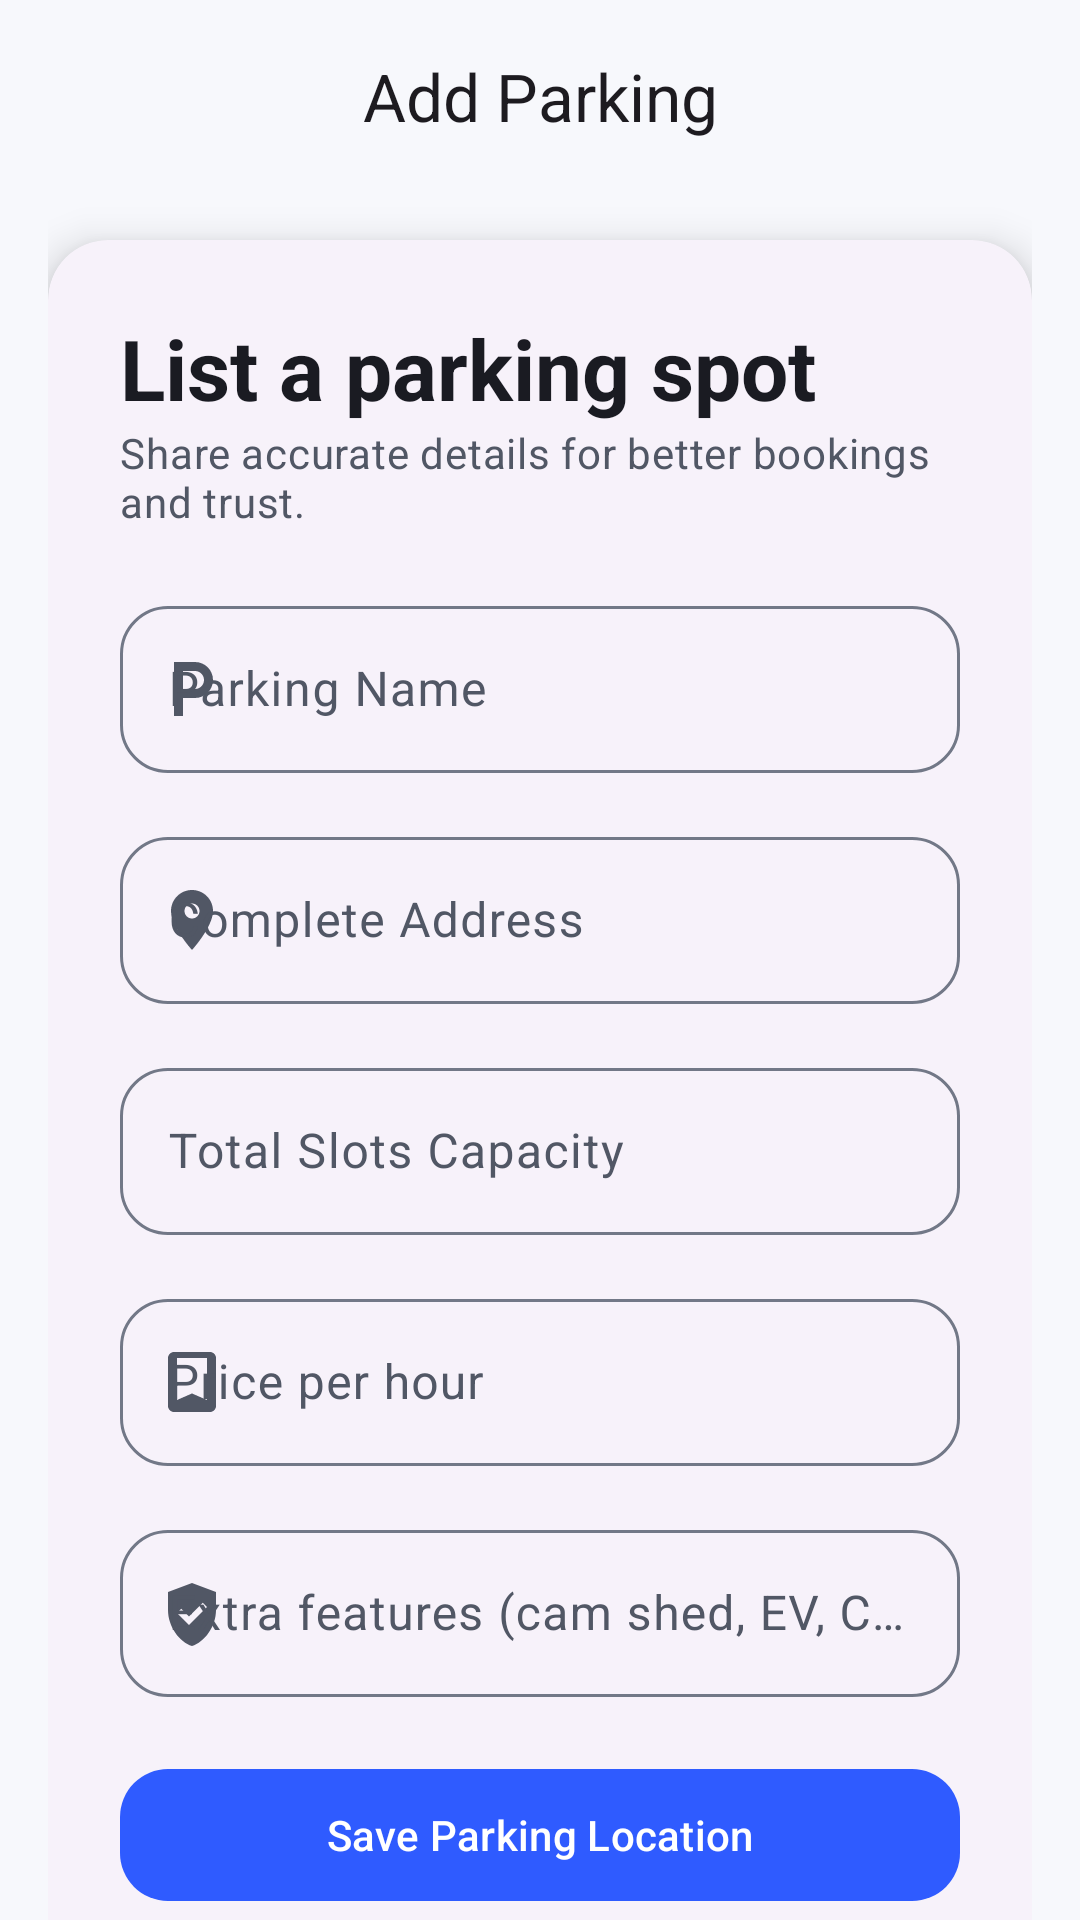

The Android layout XML behind this screen, and the referenced resources:
<!-- AndroidManifest.xml: application theme Theme.Harshatrial -->
<!-- res/layout/activity_add_parking.xml -->
<?xml version="1.0" encoding="utf-8"?>
<androidx.constraintlayout.widget.ConstraintLayout xmlns:android="http://schemas.android.com/apk/res/android"
    xmlns:app="http://schemas.android.com/apk/res-auto"
    android:layout_width="match_parent"
    android:layout_height="match_parent"
    android:background="@color/background"
    android:paddingHorizontal="@dimen/space_4">

    <com.google.android.material.appbar.AppBarLayout
        android:id="@+id/appBar"
        android:layout_width="0dp"
        android:layout_height="wrap_content"
        android:background="@android:color/transparent"
        app:elevation="0dp"
        app:layout_constraintEnd_toEndOf="parent"
        app:layout_constraintStart_toStartOf="parent"
        app:layout_constraintTop_toTopOf="parent">

        <com.google.android.material.appbar.MaterialToolbar
            android:id="@+id/toolbar"
            android:layout_width="match_parent"
            android:layout_height="?attr/actionBarSize"
            app:navigationIcon="@drawable/ic_home_24"
            app:title="@string/add_parking"
            app:titleCentered="true" />
    </com.google.android.material.appbar.AppBarLayout>

    <com.google.android.material.card.MaterialCardView
        android:layout_width="0dp"
        android:layout_height="wrap_content"
        android:layout_marginTop="@dimen/space_4"
        app:cardCornerRadius="@dimen/radius_xl"
        app:cardElevation="@dimen/elevation_pressed"
        app:layout_constraintEnd_toEndOf="parent"
        app:layout_constraintStart_toStartOf="parent"
        app:layout_constraintTop_toBottomOf="@id/appBar">

        <LinearLayout
            android:layout_width="match_parent"
            android:layout_height="wrap_content"
            android:orientation="vertical"
            android:padding="@dimen/space_6">

            <TextView
                android:layout_width="wrap_content"
                android:layout_height="wrap_content"
                android:text="@string/list_parking_spot"
                android:textAppearance="@style/TextAppearance.Xpot.Headline" />

            <TextView
                android:layout_width="match_parent"
                android:layout_height="wrap_content"
                android:text="@string/share_accurate_details"
                android:textAppearance="@style/TextAppearance.Xpot.Body" />

            <com.google.android.material.textfield.TextInputLayout
                style="@style/Widget.Xpot.TextInputLayout"
                android:layout_width="match_parent"
                android:layout_height="wrap_content"
                android:layout_marginTop="@dimen/space_5"
                android:hint="@string/parking_name"
                app:startIconDrawable="@drawable/ic_local_parking_24">

                <com.google.android.material.textfield.TextInputEditText
                    android:id="@+id/etParkingName"
                    android:layout_width="match_parent"
                    android:layout_height="wrap_content"
                    android:inputType="textPersonName" />
            </com.google.android.material.textfield.TextInputLayout>

            <com.google.android.material.textfield.TextInputLayout
                style="@style/Widget.Xpot.TextInputLayout"
                android:layout_width="match_parent"
                android:layout_height="wrap_content"
                android:layout_marginTop="@dimen/space_4"
                android:hint="@string/complete_address"
                app:startIconDrawable="@drawable/ic_location_24">

                <com.google.android.material.textfield.TextInputEditText
                    android:id="@+id/etAddress"
                    android:layout_width="match_parent"
                    android:layout_height="wrap_content"
                    android:inputType="textPostalAddress" />
            </com.google.android.material.textfield.TextInputLayout>

            <com.google.android.material.textfield.TextInputLayout
                style="@style/Widget.Xpot.TextInputLayout"
                android:layout_width="match_parent"
                android:layout_height="wrap_content"
                android:layout_marginTop="@dimen/space_4"
                android:hint="@string/total_slots_capacity"
                app:startIconDrawable="@drawable/ic_add_24">

                <com.google.android.material.textfield.TextInputEditText
                    android:id="@+id/etTotalSlots"
                    android:layout_width="match_parent"
                    android:layout_height="wrap_content"
                    android:inputType="number" />
            </com.google.android.material.textfield.TextInputLayout>

            <com.google.android.material.textfield.TextInputLayout
                style="@style/Widget.Xpot.TextInputLayout"
                android:layout_width="match_parent"
                android:layout_height="wrap_content"
                android:layout_marginTop="@dimen/space_4"
                android:hint="@string/price_per_hour"
                app:startIconDrawable="@drawable/ic_book_24">

                <com.google.android.material.textfield.TextInputEditText
                    android:id="@+id/etPricePerHour"
                    android:layout_width="match_parent"
                    android:layout_height="wrap_content"
                    android:inputType="numberDecimal" />
            </com.google.android.material.textfield.TextInputLayout>

            <com.google.android.material.textfield.TextInputLayout
                style="@style/Widget.Xpot.TextInputLayout"
                android:layout_width="match_parent"
                android:layout_height="wrap_content"
                android:layout_marginTop="@dimen/space_4"
                android:hint="@string/extra_features"
                app:startIconDrawable="@drawable/ic_shield_24">

                <com.google.android.material.textfield.TextInputEditText
                    android:id="@+id/etFeatures"
                    android:layout_width="match_parent"
                    android:layout_height="wrap_content"
                    android:inputType="textMultiLine" />
            </com.google.android.material.textfield.TextInputLayout>

            <com.google.android.material.button.MaterialButton
                android:id="@+id/btnSaveParking"
                android:layout_width="match_parent"
                android:layout_height="wrap_content"
                android:layout_marginTop="@dimen/space_5"
                android:text="@string/save_parking_location"
                app:icon="@drawable/ic_add_24"
                app:iconGravity="textStart" />

        </LinearLayout>
    </com.google.android.material.card.MaterialCardView>

</androidx.constraintlayout.widget.ConstraintLayout>
<!-- resources referenced by this layout -->
<resources>
  <color name="background">#F7F8FC</color>
  <dimen name="elevation_pressed">8dp</dimen>
  <dimen name="radius_xl">20dp</dimen>
  <dimen name="space_4">16dp</dimen>
  <dimen name="space_5">20dp</dimen>
  <dimen name="space_6">24dp</dimen>
  <!-- drawable ic_local_parking_24 (drawable) -->
  <vector xmlns:android="http://schemas.android.com/apk/res/android"
      android:width="24dp"
      android:height="24dp"
      android:viewportWidth="24"
      android:viewportHeight="24">
      <path
          android:fillColor="@android:color/white"
          android:pathData="M13,3H6v18h3v-6h4c3.31,0 6,-2.69 6,-6S16.31,3 13,3zm0,9H9V6h4c1.65,0 3,1.35 3,3s-1.35,3 -3,3z" />
  </vector>
  <string name="add_parking">Add Parking</string>
  <string name="complete_address">Complete Address</string>
  <string name="extra_features">Extra features (cam shed, EV, CCTV, etc.)</string>
  <string name="list_parking_spot">List a parking spot</string>
  <string name="parking_name">Parking Name</string>
  <string name="price_per_hour">Price per hour</string>
  <string name="save_parking_location">Save Parking Location</string>
  <string name="share_accurate_details">Share accurate details for better bookings and trust.</string>
  <string name="total_slots_capacity">Total Slots Capacity</string>
  <style name="TextAppearance.Xpot.Body" parent="TextAppearance.Material3.BodyMedium">
          <item name="android:textColor">@color/onSurfaceVariant</item>
      </style>
  <style name="TextAppearance.Xpot.Headline" parent="TextAppearance.Material3.HeadlineMedium">
          <item name="android:textStyle">bold</item>
          <item name="android:textColor">@color/onSurface</item>
      </style>
  <style name="Widget.Xpot.TextInputLayout" parent="Widget.Material3.TextInputLayout.OutlinedBox">
          <item name="boxCornerRadiusTopStart">16dp</item>
          <item name="boxCornerRadiusTopEnd">16dp</item>
          <item name="boxCornerRadiusBottomStart">16dp</item>
          <item name="boxCornerRadiusBottomEnd">16dp</item>
      </style>
  <style name="Theme.Harshatrial" parent="Base.Theme.Harshatrial" />
  <color name="onSurfaceVariant">#515765</color>
  <color name="onSurface">#1A1B22</color>
  <color name="primary">#2F5BFF</color>
  <color name="onPrimary">#FFFFFF</color>
  <color name="primaryContainer">#E0E8FF</color>
  <color name="onPrimaryContainer">#00174A</color>
  <color name="secondary">#4D5D7A</color>
  <color name="onSecondary">#FFFFFF</color>
  <color name="secondaryContainer">#DCE4F9</color>
  <color name="onSecondaryContainer">#0A1A36</color>
  <color name="tertiary">#6A5CA8</color>
  <color name="onTertiary">#FFFFFF</color>
  <color name="tertiaryContainer">#EAE0FF</color>
  <color name="onTertiaryContainer">#22114D</color>
  <color name="error">#BA1A1A</color>
  <color name="onError">#FFFFFF</color>
  <color name="errorContainer">#FFDAD6</color>
  <color name="onErrorContainer">#410002</color>
  <color name="surface">#FFFFFF</color>
  <color name="surfaceVariant">#E7EAF2</color>
  <color name="onBackground">#1A1B22</color>
  <color name="outline">#727887</color>
  <style name="Widget.Xpot.CardView" parent="Widget.Material3.CardView.Elevated">
          <item name="shapeAppearance">@style/ShapeAppearance.Xpot.MediumComponent</item>
          <item name="cardElevation">2dp</item>
      </style>
  <style name="Widget.Xpot.Button" parent="Widget.Material3.Button">
          <item name="cornerRadius">16dp</item>
          <item name="android:minHeight">52dp</item>
      </style>
  <style name="ShapeAppearance.Xpot.MediumComponent" parent="ShapeAppearance.Material3.MediumComponent">
          <item name="cornerSize">16dp</item>
      </style>
</resources>
